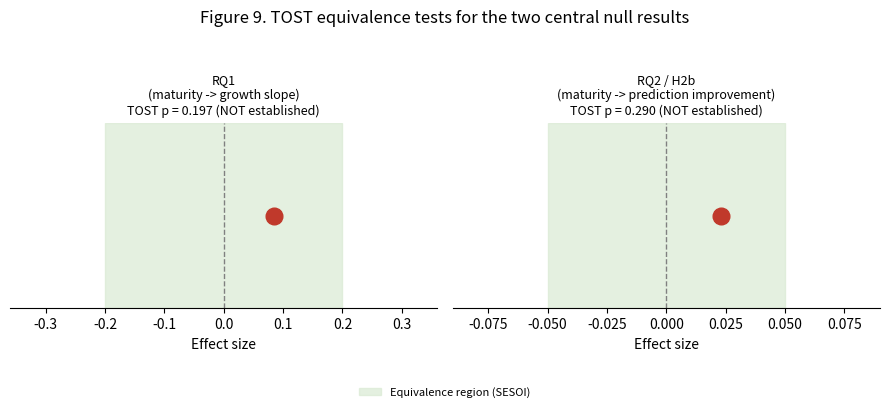

The script that saved this image:
"""
figures/make_figure9_tost_equivalence.py

Figure 9 -- TOST equivalence plot for the two central null results (RQ1:
account maturity -> initial growth slope; RQ2/H2b: does maturity improve
growth prediction). Shows the observed effect against its pre-specified
equivalence margin (SESOI); reads
supplementary_robustness/outputs/03_equivalence_and_sensitivity_notes.json,
falling back to the literal values reported in
supplementary_robustness/03_equivalence_and_sensitivity_notes.md.
"""
import json
from pathlib import Path

import matplotlib.pyplot as plt
import numpy as np

RESULTS_PATH = Path("supplementary_robustness/outputs/03_equivalence_and_sensitivity_notes.json")
OUT_PATH = Path("figures/Figure9_tost_equivalence.png")

FALLBACK = {
    "RQ1\n(maturity -> growth slope)": {"observed": 0.085, "margin": 0.20, "tost_p": 0.197},
    "RQ2 / H2b\n(maturity -> prediction improvement)": {"observed": 0.023, "margin": 0.05, "tost_p": 0.290},
}


def load_values():
    if RESULTS_PATH.exists():
        with open(RESULTS_PATH, encoding="utf-8") as f:
            data = json.load(f)
        rq1 = data.get("rq1_tost", {})
        rq2 = data.get("rq2_h2b_tost", {})
        out = dict(FALLBACK)
        if "observed_beta" in rq1:
            out["RQ1\n(maturity -> growth slope)"] = {
                "observed": rq1["observed_beta"], "margin": rq1["margin"], "tost_p": rq1["tost_p"]}
        if "mean_improvement" in rq2:
            out["RQ2 / H2b\n(maturity -> prediction improvement)"] = {
                "observed": rq2["mean_improvement"], "margin": rq2["margin"], "tost_p": rq2["tost_p"]}
        return out
    return FALLBACK


def main():
    values = load_values()
    fig, axes = plt.subplots(1, len(values), figsize=(9, 3.4), sharey=False)
    if len(values) == 1:
        axes = [axes]

    for ax, (label, v) in zip(axes, values.items()):
        margin, observed = v["margin"], v["observed"]
        ax.axvspan(-margin, margin, color="#d9ead3", alpha=0.7, label="Equivalence region (SESOI)")
        ax.axvline(0, color="gray", linestyle="--", linewidth=1)
        ax.plot(observed, 0, "o", color="#c0392b", markersize=12, zorder=5)
        span = max(margin, abs(observed)) * 1.8
        ax.set_xlim(-span, span)
        ax.set_yticks([])
        ax.set_xlabel("Effect size")
        equivalence = "established" if v["tost_p"] < 0.05 else "NOT established"
        ax.set_title(f"{label}\nTOST p = {v['tost_p']:.3f} ({equivalence})", fontsize=9)
        for spine in ["top", "right", "left"]:
            ax.spines[spine].set_visible(False)

    fig.suptitle("Figure 9. TOST equivalence tests for the two central null results", y=1.05)
    handles, labels_ = axes[0].get_legend_handles_labels()
    fig.legend(handles, labels_, loc="lower center", ncol=1, bbox_to_anchor=(0.5, -0.12), fontsize=8, frameon=False)
    fig.tight_layout()
    OUT_PATH.parent.mkdir(parents=True, exist_ok=True)
    fig.savefig(OUT_PATH, dpi=200, bbox_inches="tight")
    print(f"Wrote {OUT_PATH}")


if __name__ == "__main__":
    main()
